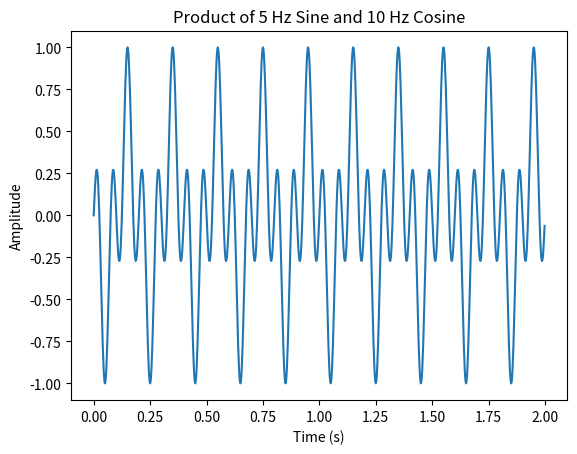

This figure's Python source:
import numpy as np
import matplotlib.pyplot as plt

fs = 500
t = np.arange(0, 2, 1/fs)

x1 = np.sin(2*np.pi*5*t)     # 5 Hz sine
x2 = np.cos(2*np.pi*10*t)    # 10 Hz cosine
y = x1 * x2                  # element-wise multiplication

plt.plot(t, y)
plt.title("Product of 5 Hz Sine and 10 Hz Cosine")
plt.xlabel("Time (s)")
plt.ylabel("Amplitude")
plt.show() 
